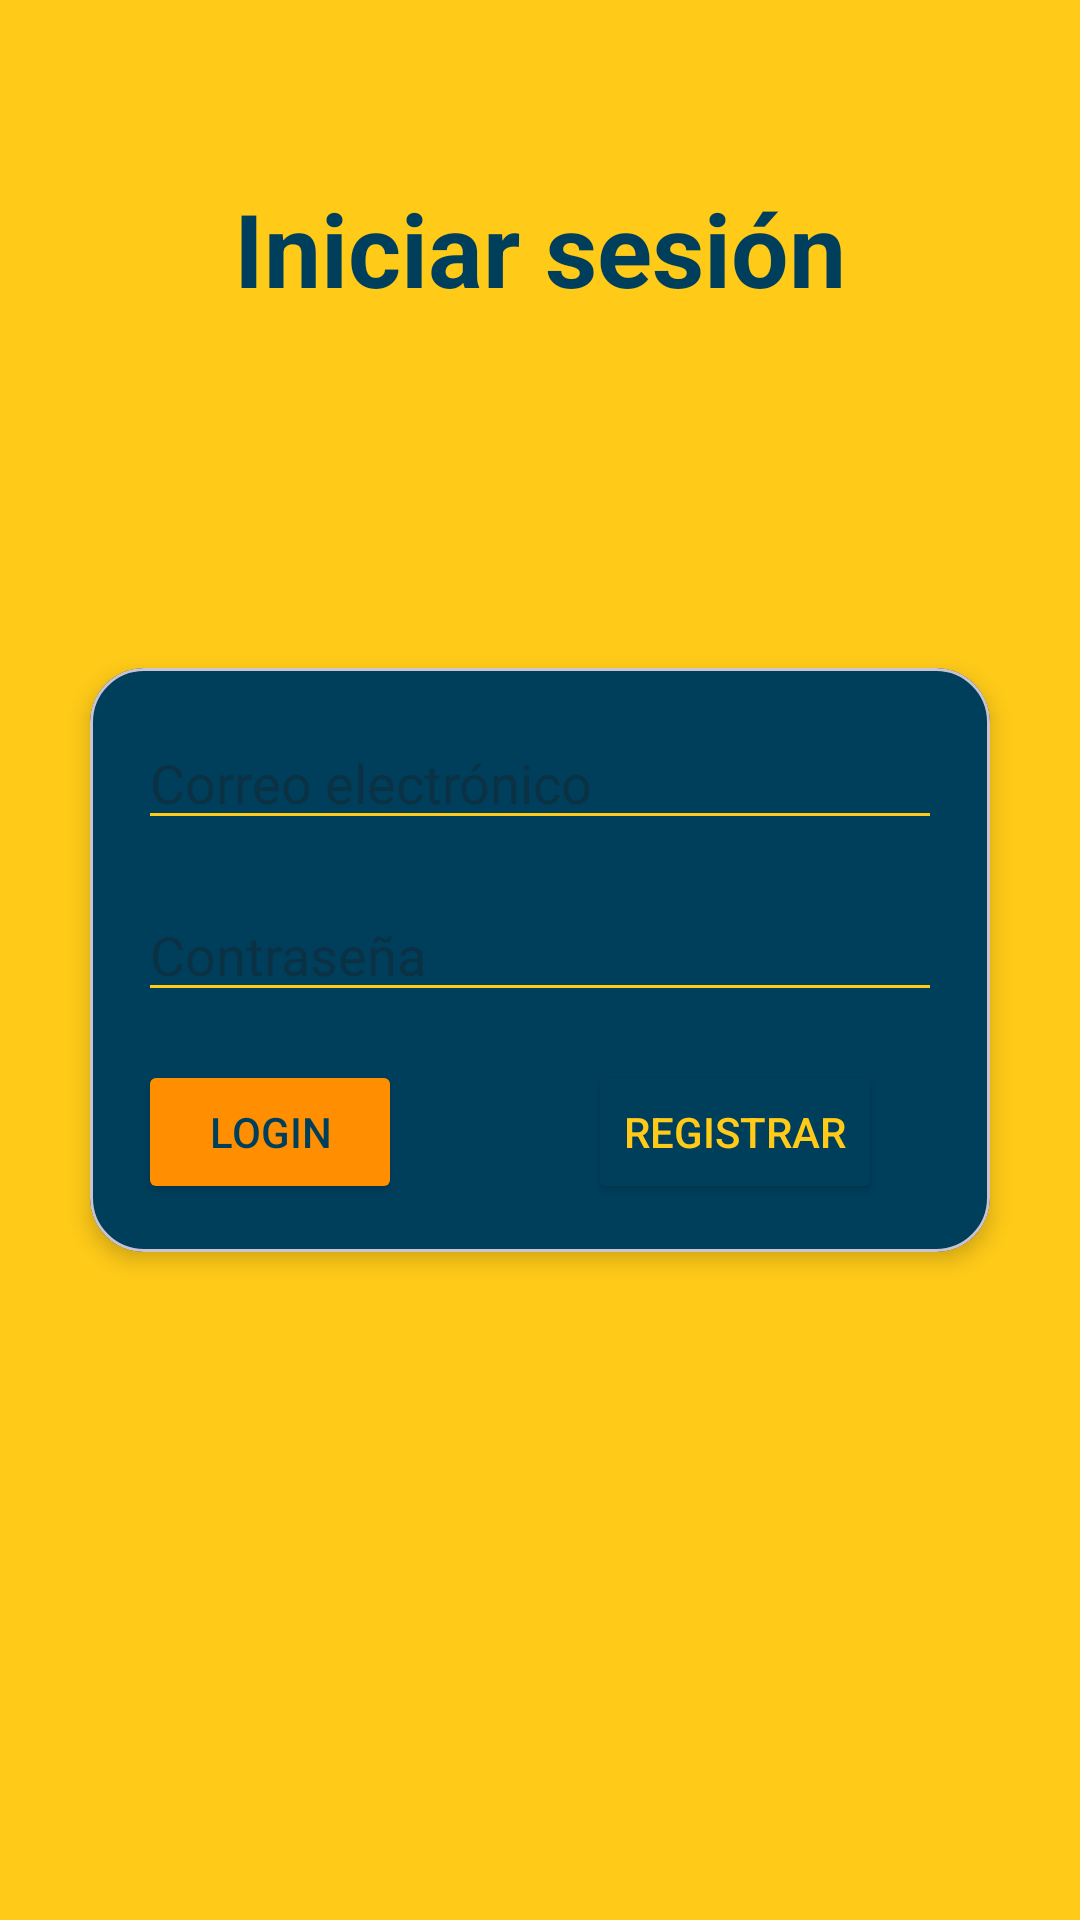

Write the Android layout XML for this screen, with the resource values it uses.
<!-- AndroidManifest.xml: application theme Theme.Papel -->
<!-- res/layout/activity_login.xml -->
<?xml version="1.0" encoding="utf-8"?>
<androidx.constraintlayout.widget.ConstraintLayout xmlns:android="http://schemas.android.com/apk/res/android"
    xmlns:app="http://schemas.android.com/apk/res-auto"
    xmlns:tools="http://schemas.android.com/tools"
    android:id="@+id/main"
    android:layout_width="match_parent"
    android:layout_height="match_parent"
    android:background="@color/primaryColor"
    tools:context=".LoginActivity">

    <TextView
        android:id="@+id/textViewTitle"
        android:layout_width="wrap_content"
        android:layout_height="wrap_content"
        android:text="Iniciar sesión"
        android:textSize="34sp"
        android:textStyle="bold"
        android:textColor="@color/contrastColor"
        android:layout_marginTop="60dp"
        app:layout_constraintTop_toTopOf="parent"
        app:layout_constraintStart_toStartOf="parent"
        app:layout_constraintEnd_toEndOf="parent" />

    <ImageView
        android:id="@+id/imageViewHeader"
        android:layout_width="match_parent"
        android:layout_height="wrap_content"
        android:background="@color/secondaryColor"
        android:layout_marginTop="-125dp"
        app:layout_constraintTop_toTopOf="parent"
        app:layout_constraintStart_toStartOf="parent"
        app:layout_constraintEnd_toEndOf="parent" />

    <ImageView
        android:id="@+id/imageViewFooter"
        android:layout_width="match_parent"
        android:layout_height="wrap_content"
        android:background="@color/secondaryColor"
        android:layout_marginBottom="-125dp"
        app:layout_constraintBottom_toBottomOf="parent"
        app:layout_constraintStart_toStartOf="parent"
        app:layout_constraintEnd_toEndOf="parent" />

    <com.google.android.material.card.MaterialCardView
        android:id="@+id/cardView"
        android:layout_width="300dp"
        android:layout_height="wrap_content"
        app:cardElevation="4dp"
        app:cardCornerRadius="18dp"
        app:cardBackgroundColor="@color/contrastColor"
        app:layout_constraintTop_toBottomOf="@id/imageViewHeader"
        app:layout_constraintStart_toStartOf="parent"
        app:layout_constraintEnd_toEndOf="parent"
        app:layout_constraintBottom_toTopOf="@id/imageViewFooter"
        app:layout_constraintHorizontal_bias="0.5"
        app:layout_constraintVertical_bias="0.5">

        <RelativeLayout
            android:layout_width="match_parent"
            android:layout_height="wrap_content"
            android:padding="16dp">

            <EditText
                android:id="@+id/editTextEmail"
                android:layout_width="match_parent"
                android:layout_height="wrap_content"
                android:hint="Correo electrónico"
                android:backgroundTint="@color/primaryColor"
                android:textColor="@color/primaryColor"/>

            <EditText
                android:id="@+id/editTextPassword"
                android:layout_width="match_parent"
                android:layout_height="wrap_content"
                android:layout_below="@id/editTextEmail"
                android:layout_marginTop="16dp"
                android:hint="Contraseña"
                android:inputType="textPassword"
                android:backgroundTint="@color/primaryColor"
                android:textColor="@color/primaryColor"/>

            <Button
                android:id="@+id/btnLogin"
                android:layout_width="wrap_content"
                android:layout_height="wrap_content"
                android:layout_below="@id/editTextPassword"
                android:layout_marginTop="16dp"
                android:backgroundTint="@color/secondaryColor"
                android:textColor="@color/contrastColor"
                android:text="Login" />

            <Button
                android:id="@+id/btnRegister"
                android:layout_width="wrap_content"
                android:layout_height="wrap_content"
                android:layout_below="@id/editTextPassword"
                android:layout_marginTop="16dp"
                android:layout_marginStart="150dp"
                android:backgroundTint="@color/contrastColor"
                android:textColor="@color/primaryColor"
                android:text="Registrar" />

        </RelativeLayout>
    </com.google.android.material.card.MaterialCardView>

</androidx.constraintlayout.widget.ConstraintLayout>
<!-- resources referenced by this layout -->
<resources>
  <color name="contrastColor">#003F5C</color>
  <color name="primaryColor">#ffca18</color>
  <color name="secondaryColor">#ff8f00</color>
  <style name="Theme.Papel" parent="Base.Theme.Papel" />
  <style name="Base.Theme.Papel" parent="Theme.Material3.DayNight.NoActionBar">
          
          
      </style>
</resources>
